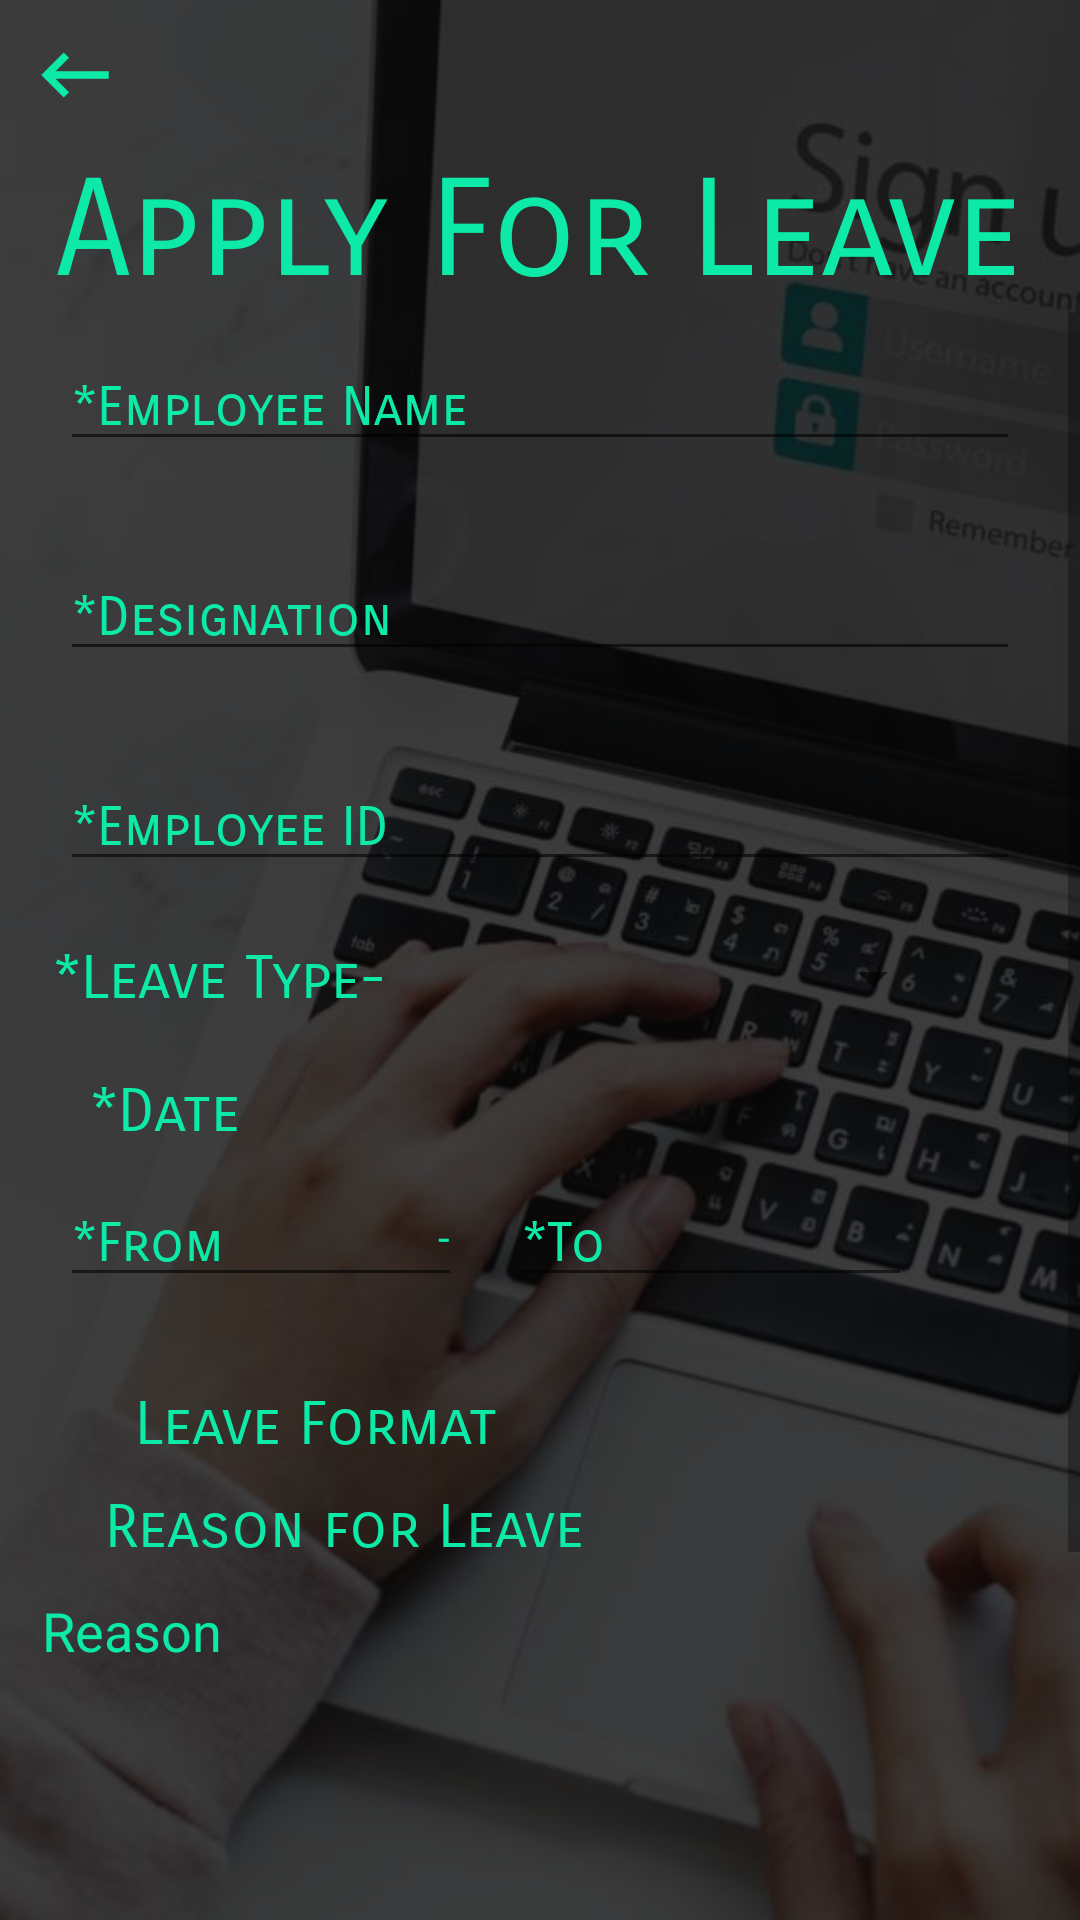

Reconstruct the res/layout file that produces this screen, plus the resources it refers to.
<!-- AndroidManifest.xml: application theme AppTheme -->
<!-- res/layout/activity_apply_for__leave.xml -->
<?xml version="1.0" encoding="utf-8"?>
<RelativeLayout
    xmlns:android="http://schemas.android.com/apk/res/android"
    xmlns:app="http://schemas.android.com/apk/res-auto"
    xmlns:tools="http://schemas.android.com/tools"
    android:layout_width="match_parent"
    android:layout_height="match_parent"
    tools:context=".Apply_for_Leave"
    >
    <ImageView
        android:layout_width="match_parent"
        android:layout_height="match_parent"
        android:src="@drawable/login"
        android:scaleType="centerCrop"/>

    <LinearLayout
        android:layout_width="match_parent"
        android:layout_height="match_parent"
        android:background="#C6080808"
        android:orientation="vertical"

        >
        <ImageView
            android:layout_width="50dp"
            android:layout_height="50dp"
            android:src="@drawable/back"
            android:padding="10dp"
            android:onClick="lback"/>
        <RelativeLayout
            android:layout_width="match_parent"
            android:layout_height="wrap_content">
            <TextView
                android:layout_width="wrap_content"
                android:layout_height="wrap_content"
                android:text="Apply For Leave"
                android:textColor="#0DE9A7"
                android:fontFamily="sans-serif-smallcaps"
                android:textSize="45dp"
                android:layout_centerHorizontal="true"
                />
        </RelativeLayout>
        <ScrollView
            android:layout_width="match_parent"
            android:layout_height="wrap_content">

        <LinearLayout
            android:layout_width="match_parent"
            android:layout_height="wrap_content"
            android:orientation="vertical">
            <android.support.design.widget.TextInputLayout

                android:layout_width="match_parent"
                android:layout_height="wrap_content"
                app:errorEnabled="true"
                android:textColorHint="#0DE9A7">

                <android.support.design.widget.TextInputEditText
                    android:id="@+id/name"
                    android:layout_width="match_parent"
                    android:layout_height="wrap_content"
                    android:hint="*Employee Name"
                    android:maxLines="1"
                    android:inputType="text"
                    android:imeOptions="actionNext"
                    android:layout_marginLeft="20dp"
                    android:layout_marginRight="20dp"
                    android:fontFamily="sans-serif-smallcaps"
                    android:textColor="#ffffff"/>
            </android.support.design.widget.TextInputLayout>
            <android.support.design.widget.TextInputLayout

                android:layout_width="match_parent"
                android:layout_height="wrap_content"
                app:errorEnabled="true"
                android:textColorHint="#0DE9A7">

                <android.support.design.widget.TextInputEditText
                    android:id="@+id/e_designation"
                    android:layout_width="match_parent"
                    android:layout_height="wrap_content"
                    android:hint="*Designation"
                    android:maxLines="1"
                    android:inputType="text"
                    android:imeOptions="actionNext"
                    android:layout_marginLeft="20dp"
                    android:layout_marginRight="20dp"
                    android:fontFamily="sans-serif-smallcaps"
                    android:textColor="#ffffff"/>
            </android.support.design.widget.TextInputLayout>

        <android.support.design.widget.TextInputLayout

            android:layout_width="match_parent"
            android:layout_height="wrap_content"
            app:errorEnabled="true"
            android:textColorHint="#0DE9A7">

            <android.support.design.widget.TextInputEditText
                android:id="@+id/empid"
                android:layout_width="match_parent"
                android:layout_height="wrap_content"
                android:hint="*Employee ID"
                android:maxLines="1"
                android:inputType="text"
                android:imeOptions="actionNext"
                android:layout_marginLeft="20dp"
                android:layout_marginRight="20dp"
                android:fontFamily="sans-serif-smallcaps"
                android:textColor="#ffffff"/>
        </android.support.design.widget.TextInputLayout>
        <RelativeLayout
            android:layout_width="match_parent"
            android:layout_height="wrap_content">
            <TextView
                android:layout_width="wrap_content"
                android:layout_height="wrap_content"
                android:textColor="#0DE9A7"
                android:fontFamily="sans-serif-smallcaps"
                android:text="*Leave Type- "
                android:textSize="20dp"
                android:layout_toLeftOf="@+id/spinner"/>

            <Spinner
                android:id="@+id/spinner"
                android:layout_width="180dp"
                android:layout_height="wrap_content"
                android:layout_alignParentTop="true"
                android:layout_alignParentRight="true"
                android:layout_marginTop="0dp"
                android:layout_marginRight="45dp"
                android:spinnerMode="dialog">

            </Spinner>
        </RelativeLayout>
<RelativeLayout
    android:layout_width="match_parent"
    android:layout_height="wrap_content"
    android:layout_marginTop="20dp">
    <TextView
        android:layout_width="wrap_content"
        android:layout_height="wrap_content"
        android:text="*Date"
        android:textColor="#0DE9A7"
        android:fontFamily="sans-serif-smallcaps"
        android:layout_marginLeft="30dp"
        android:textSize="20dp"
        android:id="@+id/applyd"/>
        <android.support.design.widget.TextInputLayout
            android:id="@+id/from"
            android:layout_width="150dp"
            android:layout_height="wrap_content"
            app:errorEnabled="true"
            android:layout_below="@id/applyd"
            android:textColorHint="#0DE9A7">

            <android.support.design.widget.TextInputEditText
                android:id="@+id/from1"
                android:layout_width="150dp"
                android:layout_height="wrap_content"
                android:hint="*From"
                android:maxLines="1"
                android:singleLine="true"
                android:inputType="date"
                android:imeOptions="actionNext"
                android:focusable="false"
                android:clickable="true"
                android:focusableInTouchMode="false"
                android:layout_marginLeft="20dp"
                android:layout_marginRight="20dp"
                android:fontFamily="sans-serif-smallcaps"
                android:textColor="#ffffff"/>
        </android.support.design.widget.TextInputLayout>
    <android.support.design.widget.TextInputLayout
        android:id="@+id/to"
        android:layout_width="150dp"
        android:layout_height="wrap_content"
        app:errorEnabled="true"
        android:layout_below="@id/applyd"
        android:textColorHint="#0DE9A7"
        android:layout_toRightOf="@id/from"
        >

        <android.support.design.widget.TextInputEditText
        android:id="@+id/to1"
            android:layout_width="150dp"
            android:layout_height="wrap_content"
            android:hint="*To"
            android:maxLines="1"
            android:singleLine="true"
            android:inputType="date"
            android:imeOptions="actionNext"
            android:focusable="false"
            android:clickable="true"
            android:focusableInTouchMode="false"
            android:layout_marginLeft="20dp"
            android:layout_marginRight="20dp"
            android:fontFamily="sans-serif-smallcaps"
            android:textColor="#ffffff"/>
    </android.support.design.widget.TextInputLayout>
    <TextView
        android:layout_width="wrap_content"
        android:layout_height="wrap_content"
        android:text="-"
        android:textColor="#0DE9A7"
        android:layout_toLeftOf="@id/to"
        android:layout_below="@id/applyd"
        android:layout_marginTop="20dp"/>
</RelativeLayout>
        <TextView
            android:layout_width="wrap_content"
            android:layout_height="wrap_content"
            android:text="Leave Format"
            android:textColor="#0DE9A7"
            android:textSize="20dp"
            android:layout_marginLeft="35dp"
            android:fontFamily="sans-serif-smallcaps"
            android:padding="10dp"
            android:clickable="true"
            android:onClick="see_leave_format"/>
        <TextView
            android:layout_width="wrap_content"
            android:layout_height="wrap_content"
            android:text="Reason for Leave"
            android:textColor="#0DE9A7"
            android:layout_marginLeft="35dp"
            android:textSize="20dp"
            android:fontFamily="sans-serif-smallcaps"/>
        <EditText
            android:id="@+id/reason_txt"
            android:layout_width="match_parent"
            android:layout_height="150dp"
            android:backgroundTint="#C6362A2A"
            android:hint="Reason"
            android:textColorHint="#0DE9A7"
            android:textColor="#0DE9A7"
           android:layout_marginLeft="10dp"
            android:layout_marginRight="10dp"
            android:gravity="start"
            />

        <Button
            android:layout_width="match_parent"
            android:layout_height="wrap_content"
            android:background="@drawable/stroke_green"
            android:text="Apply"
            android:textColor="#0DE9A7"
            android:textSize="20dp"
            android:layout_margin="40dp"
            android:onClick="apply"/>
        </LinearLayout>
        </ScrollView>

    </LinearLayout>


</RelativeLayout>
<!-- resources referenced by this layout -->
<resources>
  <!-- drawable back (drawable-anydpi) -->
  <vector xmlns:android="http://schemas.android.com/apk/res/android"
      android:width="24dp"
      android:height="24dp"
      android:viewportWidth="24"
      android:viewportHeight="24"
      android:tint="#0DE9A7">
      <path
          android:fillColor="#FF000000"
          android:pathData="M21,11H6.83l3.58,-3.59L9,6l-6,6 6,6 1.41,-1.41L6.83,13H21z"/>
  </vector>
  <!-- drawable login: jpg bitmap (drawable, 94387 bytes) -->
  <!-- drawable stroke_green (drawable) -->
  <?xml version="1.0" encoding="utf-8"?>
  <shape xmlns:android="http://schemas.android.com/apk/res/android"
      android:shape="rectangle">
      <stroke android:color="#0DE9A7"
          android:width="3dp"
          ></stroke>
  <corners android:radius="20dp"
  ></corners>
  </shape>
  <style name="AppTheme" parent="Theme.AppCompat.Light.NoActionBar">
          
          <item name="colorPrimary">@color/colorPrimary</item>
          <item name="colorPrimaryDark">@color/colorPrimaryDark</item>
          <item name="colorAccent">@color/colorAccent</item>
      </style>
  <color name="colorPrimary">#008577</color>
  <color name="colorPrimaryDark">#00574B</color>
  <color name="colorAccent">#0DE9A7</color>
</resources>
